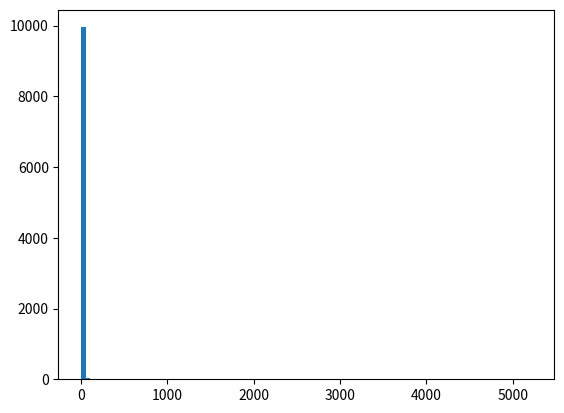

This chart was generated by the following Python code:
import numpy as np
from numpy import linalg as LA
import matplotlib.pyplot as plt
import math

initial = np.array([0,0,6370,0]) #x,y,z,d -> km, km, km, km
correct_position = [0, 0, 6370]

A = np.array([15600, 18760, 17610, 19170])
B = np.array([7540, 2750, 14630, 610])
C = np.array([20140, 18610, 13480, 18390])
t = np.array([0.07074,0.07220,0.07690,0.07242])

c = 299792.458 #km/s
c2 = c*c
RHO = 26570 #km

ABCT = np.matrix([A, B, C, t])

def F(inArr, ABCT_array):
    x = inArr[0]
    y = inArr[1]
    z = inArr[2]
    d = inArr[3]
    row = ABCT_array.shape[1]
    ret_matrix = np.zeros((row, 1))
    for i in range(row):
        ret_matrix[i] = (x-ABCT_array[0,i])**2 + (y-ABCT_array[1,i])**2 + (z-ABCT_array[2,i])**2 - c2*((ABCT_array[3,i]-d)**2)
    return ret_matrix

def DF(inArr, ABCT_array):
    x= inArr[0]
    y= inArr[1]
    z= inArr[2]
    d= inArr[3]
    row = ABCT_array.shape[1]
    col = ABCT_array.shape[0]
    ret_matrix = np.zeros((row, col))
    for i in range(row):
        ret_matrix[i,0] = 2*(x-ABCT_array[0,i])
        ret_matrix[i,1] = 2*(y-ABCT_array[1,i])
        ret_matrix[i,2] = 2*(z-ABCT_array[2,i])
        ret_matrix[i,3] = 2*c2*(ABCT_array[3,i]-d)
    return ret_matrix

def calc_pos_error(wrongPos, dimentional=2, correctPos=correct_position):
    if dimentional == 2:
        return np.sqrt((correctPos[0] - wrongPos[0,0])**2 + (correctPos[1] - wrongPos[1,0])**2 + (correctPos[2] - wrongPos[2,0])**2)
    elif dimentional == 1:
        return np.sqrt((correctPos[0] - wrongPos[0])**2 + (correctPos[1] - wrongPos[1])**2 + (correctPos[2] - wrongPos[2])**2)
#----------------------ANALYSIS METHODS----------------------#
def newtonMethod(x0, ABCT_arr, tol, cap=None):
    x0 = np.reshape(x0, (x0.size, 1))
    x=x0
    oldx =x + 2*tol
    iterations = 0
    while LA.norm(x-oldx, np.inf) > tol:
        if((cap != None) and (cap <= iterations)):
            return np.empty(shape=(0))
        oldx=x
        s=LA.solve(DF(x, ABCT_arr),F(x, ABCT_arr))
        x=x-s
        iterations += 1
    return(x)

def bisection(f,a,b,tol):
    '''gert ráð fyrir að búið se að skilgreina f(x) fyrir utan t.d.
    def f(x):
        return(x**2-2)
    '''
    if f(a)*f(b) >= 0:
        print("Bisection method fails.")
        return None
    else:
        fa=f(a)
        while (b-a)/2>tol:
            c=(a+b)/2
            fc=f(c)
            if fc==0:break
            if fc*fa<0:
                b=c
            else:
                a=c
                fa=fc
    return((a+b)/2)

def gaussNewton(x0, ABCT_arr, tol, cap=None):
    x = np.matrix.reshape(x0, (4,1))
    oldx = x + 2*tol
    iterations = 0
    while LA.norm(x-oldx, np.inf) > tol:
        if((cap != None) and (cap <= iterations)):
            return np.empty(shape=(0))
        oldx = x
        jacobi = DF(x, ABCT_arr)
        jacobiTrans = np.matrix.transpose(jacobi)
        f = F(x, ABCT_arr)
        # fTrans = np.matrix.transpose(f)
        DfTransF = np.matmul(jacobiTrans, f)
        DfTransDf = np.matmul(jacobiTrans, jacobi)
        s = LA.solve(DfTransDf, DfTransF)
        x = x-s
        iterations += 1
    return x


#----------------------PROBLEMS----------------------#

def prob1(x0, ABCT_arr, tol):
    x = newtonMethod(x0, ABCT_arr, tol)
    print("Problem 1 finished")
    print("x = {:.2f}, y = {:.2f}, z = {:.2f}, d = {:.2e}".format(x[0, 0], x[1, 0], x[2, 0], x[3, 0]))
    print("-"*55)
    return x


def find_abc(phi, theta):
    '''This really is the requirements for problem 2'''
    new_a, new_b, new_c, new_t = np.zeros(phi.size), np.zeros(phi.size), np.zeros(phi.size), np.zeros(phi.size)
    for i in range(phi.size):
        new_a[i] = RHO*np.sin(phi[i])*np.cos(theta[i])
        new_b[i] = RHO*np.sin(phi[i])*np.sin(theta[i])
        new_c[i] = RHO*np.cos(phi[i])
        new_t[i] = (np.sqrt((new_a[i]-initial[0])**2 + (new_b[i]-initial[1])**2+(new_c[i]-initial[2])**2))/c
    return new_a, new_b, new_c, new_t

def prob3():
    phi_orig = np.array([(np.pi)/8,(np.pi)/6,(3*(np.pi))/8,(np.pi)/4])
    theta_orig = np.array([-(np.pi)/4,(np.pi)/2,(2*(np.pi))/3,((np.pi))/6])
    phi_w_errors = np.array([((np.pi)/8)+(10**(-8)),((np.pi)/6)+(10**(-8)),((3*(np.pi))/8)-(10**(-8)),((np.pi)/4)-(10**(-8))])
    corr_a, corr_b, corr_c, corr_t = find_abc(phi_orig, theta_orig)
    incorr_a, incorr_b, incorr_c, incorr_t = find_abc(phi_w_errors, theta_orig)
    incorr_x = newtonMethod(initial, np.array([incorr_a, incorr_b, incorr_c, corr_t]), 10**(-8))
    distance_error = calc_pos_error(wrongPos=incorr_x)
    print("Problem 3")
    print("WrongPos = ({},{},{}) , error = {:.4e} km".format(incorr_x[1,0],incorr_x[1,0],incorr_x[2,0], distance_error))
    print("-"*55)


def prob4():
    phi_orig = np.array([(np.pi)/8,(np.pi)/6,(3*(np.pi))/8,(np.pi)/4])
    theta_orig = np.array([-(np.pi)/4,(np.pi)/2,(2*(np.pi))/3,((np.pi))/6])
    new_a, new_b, new_c, correct_t = find_abc(phi_orig, theta_orig)
    ABCT_arr = np.matrix([new_a, new_b, new_c, correct_t])
    # correct_values = newtonMethod(initial, ABCT_arr, 10**(-6))
    incorrect_values = np.zeros((16, 4))
    check = 15
    for i in range(16):
        phi_temp = phi_orig.copy()
        for ii in range(phi_orig.size):
            if((check>>ii)&1) == 1:
                phi_temp[ii] += 10**(-8)
            else:
                phi_temp[ii] += -10**(-8)

        check -= 1
        new_a, new_b, new_c, new_t = find_abc(phi_temp, theta_orig)
        ABCT_arr = np.matrix([new_a, new_b, new_c, correct_t])
        incorrect_values[i] = newtonMethod(initial, ABCT_arr, 10**(-6))[:, 0]

    # correct_distance = np.sqrt((correct_values[0]**2) + (correct_values[1]**2) + (correct_values[2]**2))
    error_cur = calc_pos_error(wrongPos=incorrect_values[0], dimentional=1)
    error_cur_index = 0
    # np.sqrt( (incorrect_values[0,0]**2) + (incorrect_values[0,1]**2) + (incorrect_values[0,2]**2) )
    for i in range(1, 16):
        error = calc_pos_error(wrongPos=incorrect_values[i], dimentional=1)
        if(error > error_cur ):
            error_cur = error
            error_cur_index = i

    print("Problem 4:")
    print("WrongPos=({:.2f},{:.2f},{:.2f}), Error={:.4e} km".format(
        incorrect_values[error_cur_index][0], incorrect_values[error_cur_index][1], incorrect_values[error_cur_index][2], error_cur))
    print("-"*55)

def prob5():

    total_diff_array = np.zeros(9)
    error_array = np.zeros(9)
    for i in range(9):
        diffence = 10**(-i)
        diffence2 = 2*10**(-8)
        theta_close = np.array([-((np.pi)/4)-diffence,-((np.pi)/4)+diffence,-((np.pi)/4)-diffence,-((np.pi)/4)+diffence])
        phi_close = np.array([((np.pi)/8)-diffence-diffence2,((np.pi)/8)-diffence+diffence2,((np.pi)/8)+diffence-diffence2,((np.pi)/8)+diffence+diffence2])
        close_a,close_b,close_c,close_t = find_abc(phi_close, theta_close)
        close_x = newtonMethod(initial, np.array([close_a, close_b, close_c, close_t]), 10**(-8))

        total_diff_array[i] = diffence
        error_array[i] = calc_pos_error(close_x)


    # total_diff_array = np.log10(total_diff_array)
    plt.plot(np.flip(np.log10(total_diff_array)*-1), np.flip(error_array), 'ro')
    plt.ylabel('error[km]')
    plt.xlabel('angle difference[10^(-x)]')
    plt.title('Problem 5')
    
    plt.show()


def randomAnglesError(sets, error, nrSatilites):
    i = 0
    measuring_array = np.zeros((sets))
    angles_arry = np.zeros((sets, nrSatilites*2))
    while i < sets:
        phi_arr = np.random.uniform(low=0, high=np.pi/2, size=(nrSatilites))
        theta_arr = np.random.uniform(low=0, high=2*np.pi, size=(nrSatilites))
        new_a, new_b, new_c, original_t = find_abc(phi_arr, theta_arr)
        ABCT_arr = np.matrix([new_a, new_b, new_c, original_t])

        new_a, new_b, new_c, new_t = find_abc(phi_arr + error, theta_arr + error)
        ABCT_arr = np.matrix([new_a, new_b, new_c, original_t])
        incorrect_xyzd = gaussNewton(initial, ABCT_arr, 10e-8, 50)
        if(incorrect_xyzd.size > 0):
            measuring_array[i] = calc_pos_error(incorrect_xyzd)
            angles_arry[i][0:nrSatilites] = phi_arr
            angles_arry[i][nrSatilites:] = theta_arr
            i += 1

    return measuring_array, angles_arry

def prob6():
    measuring_array, angles_arry = randomAnglesError(10000, 10e-8, 4)
    measuring_array *= 1000 # convert to meters
    # if running_once:
    print("PROBLEM 6:")
    print("Error: max={:.4e}, min={:.4e}, mean={:.4e}, median={:.4e}, std={:.4e}".format(np.max(measuring_array), np.min(measuring_array), np.average(measuring_array), np.median(measuring_array), np.std(measuring_array)))
    max_index = np.argmax(measuring_array)
    # print(angles_arry[max_index][0:4] - (np.pi/2))
    # print(angles_arry[max_index][4:]  - (2*np.pi))
    plt.hist(measuring_array, 100, range=(0, np.max(measuring_array)))
    plt.show()
    print("-"*55)
    # return np.max(measuring_array)

def prob7():
    print(bisection(f, 1e-14, 1e-8, 10**(-6)))
    print("Problem 7")
    print("-"*55)

def f(y):
    measuring_error, angles = randomAnglesError(sets=100, error=y, nrSatilites=4)
    return np.max(measuring_error) - 0.0001

def printLocation(ABCT_arr):
    str = "x: {:.2f}km\ny: {:.2f}km\nz: {:.2f}km\nd: {:.2e}km"
    try:
        print(str.format(ABCT_arr[0], ABCT_arr[1], ABCT_arr[2], ABCT_arr[3]))
    except TypeError:
        print(str.format(ABCT_arr[0,0], ABCT_arr[1,0], ABCT_arr[2,0], ABCT_arr[3,0]))

def prob8():
    measuring_array, angles_arry = randomAnglesError(10000, 10e-8, 5)
    measuring_array *= 1000 # convert to meters
    print("PROBLEM 8:")
    print("Error: max={:.4e}, min={:.4e}, mean={:.4e}, median={:.4e}, std={:.4e}".format(np.max(measuring_array), np.min(measuring_array), np.average(measuring_array), np.median(measuring_array), np.std(measuring_array)))
    max_index = np.argmax(measuring_array)
    # print(angles_arry[max_index][0:4] - (np.pi/2))
    # print(angles_arry[max_index][4:]  - (2*np.pi))
    plt.hist(measuring_array, 500, range=(0, np.max(measuring_array)))
    plt.show()
    print("-"*55)






# def satelliteSim(noOfIterations):
#     noOfSatellites = 4
#     theta = pi
#     satPhi = [0 for i in range(noOfSatellites)]

#     for i in range(noOfSatellites, noOfSatellites + noOfIterations*2, 2):


    
    
def prob9():
    nrSatilites = [6, 7, 8, 9]
    colors = ["r", "b", "g", "k"]
    sets = 1000
    bins = 100
    allMeasure = np.zeros((len(nrSatilites), sets))
    for i in range(len(nrSatilites)):
        measuring_array, angles_arry = randomAnglesError(sets, 10e-8, nrSatilites[i])
        allMeasure[i] = measuring_array

    hist_range = [0, 0.005]
    fig_rows = 2
    figure, ax = plt.subplots(2, math.ceil(len(nrSatilites)/fig_rows))
    allPlotsFig, allAx = plt.subplots()
    for i in range(len(nrSatilites)):
        ax[int(math.floor(i/fig_rows)), i%fig_rows].hist(allMeasure[i], bins, range=(hist_range[0], hist_range[1]), color=colors[i])
        ax[int(math.floor(i/fig_rows)), i%fig_rows].title.set_text("K="+str(nrSatilites[i]))
        allAx.hist(allMeasure[i], bins, range=(hist_range[0], hist_range[1]), label="k="+str(nrSatilites[i]), color=colors[i])

    print("PROBLEM 9:")
    for i in range(len(nrSatilites)):
        print("Error for k={}: max={:.4e}, min={:.4e}, mean={:.4e}, median={:.4e}, std={:.4e}".format(nrSatilites[i], 
            np.max(allMeasure[i]), np.min(allMeasure[i]), np.average(allMeasure[i]), np.median(allMeasure[i]), np.std(allMeasure[i])))
    print("-"*55)
    allPlotsFig.legend(loc="upper right")
    allPlotsFig.show()
    figure.show()
    plt.show()

def calculateError(pos1, pos2):
    return np.sqrt((pos1[0] - pos2[0])**2 + (pos1[1] - pos2[1])**2 + (pos1[2] - pos2[2])**2)
 
def test_sporbaug():
    theta_arr = np.array([0, 0, math.pi, math.pi/2])

    phi_arr1 = np.array([math.pi/2, 0, math.pi/2, math.pi/4]) 
    new_a, new_b, new_c, original_t = find_abc(phi_arr1, theta_arr)
    ABCT_arr1 = np.matrix([new_a, new_b, new_c, original_t])

    # phi_arr2 = np.array([math.pi/4, 0, math.pi/4])
    # new_a, new_b, new_c, original_t = find_abc(phi_arr2, theta_arr)
    # ABCT_arr2 = np.matrix([new_a, new_b, new_c, original_t])
   
    pos1 = gaussNewton(initial, ABCT_arr1, 10e-8, 50)
    # pos2 = gaussNewton(initial, ABCT_arr2, 10e-8, 50)

    print(pos1)
    print()
    # print(pos2)
    # print()
    print(calculateError(initial, pos1))
    print()
    # print(calculateError(initial, pos2))

def approximateNoOfSatellites():
    print("Simulating 5 to 40 satellites, in each iteration we take X amount of measurements. For the report a 1000 were done for each iteration, however currently it's set to a 100 to speed up the sim. Change the variable 'sets' in the function 'randomAnglesError' to 1000 to get similar results as in the report.")
    print("printing out the current number of satellites to track progress.")
    iterations = list(range(5,40,1))
    sets = 100
    satellite_error = [10e-8, 10e-9, 10e-10, 10e-11]
    measurements = np.zeros((len(iterations), 2*len(satellite_error)))
    counter = 0
    for i in iterations:
        temp_arr = []
        for error in satellite_error:
            measure_arr, angle_arr = randomAnglesError(sets, error, i)
            temp_arr += [np.average(measure_arr), np.std(measure_arr)]
        measurements[counter] = temp_arr
        print(i, end=" ")
    print(i)
    
    
    # figure, ax = plt.subplots()
    plt.plot(iterations, measurements[:,0]*10**5, '.', label=satellite_error[0])
    plt.plot(iterations, measurements[:,2]*10**5, '.', label=satellite_error[1])
    plt.plot(iterations, measurements[:,4]*10**5, '.', label=satellite_error[2])
    plt.plot(iterations, measurements[:,6]*10**5, '.', label=satellite_error[3])
    plt.legend(loc="upper right")
    plt.xlabel("Number of satellites")
    plt.ylabel("Error [cm]")
    plt.show()

    # ax[0,1].plot(iterations, measurements[:,1]*10**5, 'k.')
    # ax[0,1].title.set_text("Median")
    # ax[0,1].set_xlabel("Number of satellites")
    # ax[0,1].set_ylabel("Error [cm]")

    plt.plot(iterations, measurements[:,1]*10**5, '.', label=satellite_error[0])
    plt.plot(iterations, measurements[:,3]*10**5, '.', label=satellite_error[1])
    plt.plot(iterations, measurements[:,5]*10**5, '.', label=satellite_error[2])
    plt.plot(iterations, measurements[:,7]*10**5, '.', label=satellite_error[3])
    plt.legend(loc="upper right")
    plt.xlabel("Number of satellites")
    plt.ylabel("Error [cm]")
    plt.show()


    # ax[1,1].plot(iterations, measurements[:,3]*10**5, 'k.')
    # ax[1,1].title.set_text("max")
    # ax[1,1].set_xlabel("Number of satellites")
    # ax[1,1].set_ylabel("Error [cm]")

    # plt.plot(iterations, measurements[:,0]*10**5, 'ro', label="mean")
    # plt.plot(iterations, [threshold]*len(iterations), 'b')
    # figure.show()
    # plt.show()

if __name__ == "__main__":


    # print(F(initial, ABCT))
    # print(DF(initial, ABCT))

    # prob8()

    # theta_1 = np.array([(np.pi)/8,(np.pi)/6,(3*(np.pi))/8,(np.pi)/4])
    # phi_1 = np.array([-(np.pi)/4,(np.pi)/2,(2*(np.pi))/3,((np.pi))/6])
    # prob1(initial, ABCT, 10e-8)
    # print("Problem 2, finished")
    # print("-"*55)
    # prob3()
    # prob4()
    # prob5()
    prob6()
    # prob7()
    prob8()
    # prob9()
    # approximateNoOfSatellites()
    # theta_2 = np.array([((np.pi)/8)+(10**(-8)),((np.pi)/6)+(10**(-8)),((3*(np.pi))/8)-(10**(-8)),((np.pi)/4)-(10**(-8))])
    # new_a, new_b, new_c, new_t = find_abc(theta_1, phi_1)

    # new_a2,new_b2,new_c2,new_t2 = find_abc(theta_2, phi_1)